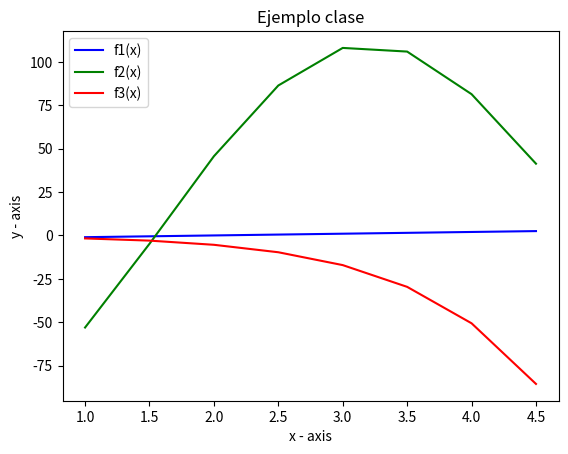

This figure's Python source:
import matplotlib.pyplot as plt
import numpy as np 


x =	np.arange(1,5,0.5)
y1 = x - 2
y2 = x**2 - 100*np.cos(x)
y3 = x - np.exp(x)

# plot the data
plt.plot(x, y1, color ='blue', label='f1(x)')
plt.plot(x, y2, color ='green', label='f2(x)')
plt.plot(x, y3, color ='red', label='f3(x)')
plt.xlabel('x - axis')
plt.ylabel('y - axis')
# Title of plot 
plt.title('Ejemplo clase')
plt.legend()
# display the plot
plt.show()
